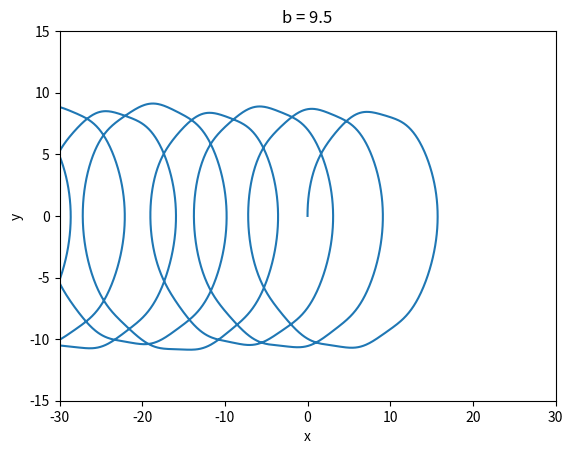
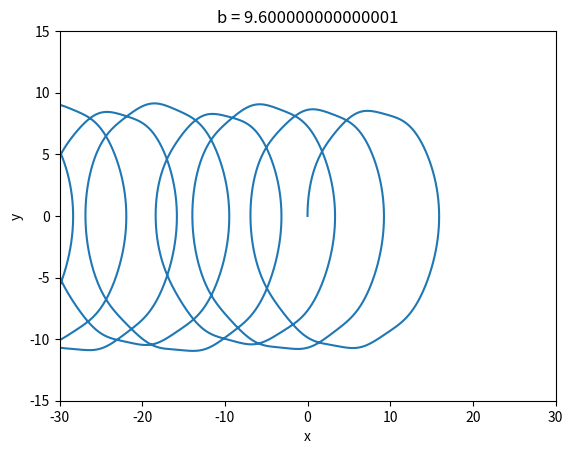
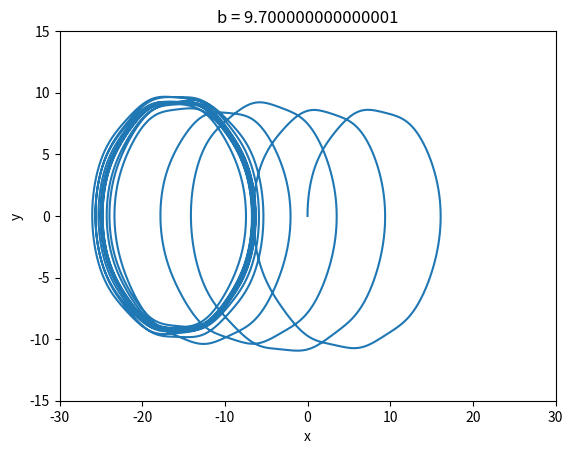
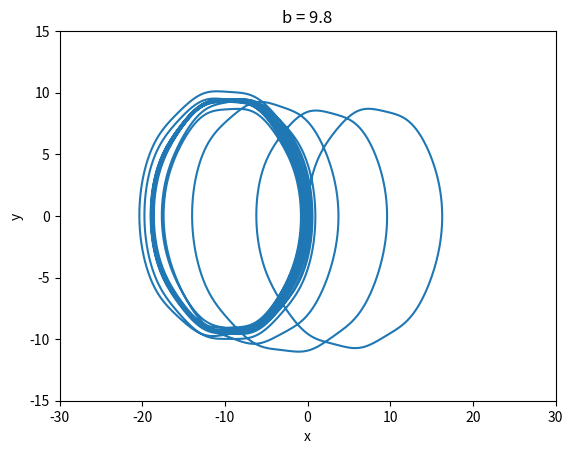
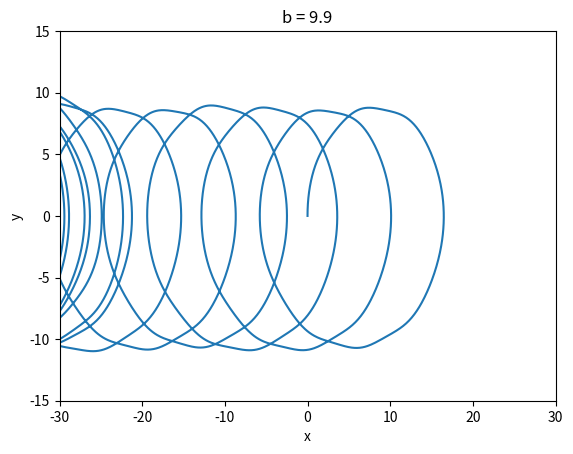
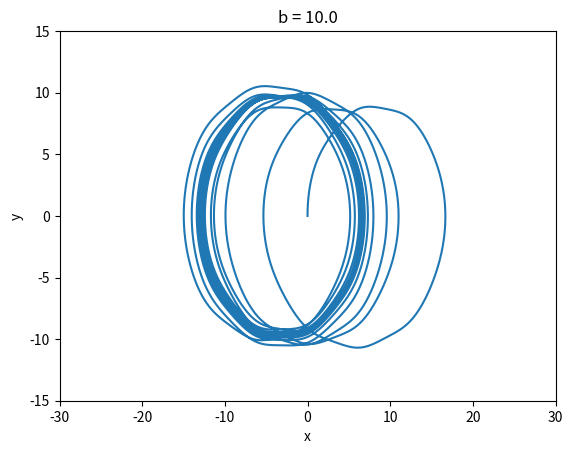
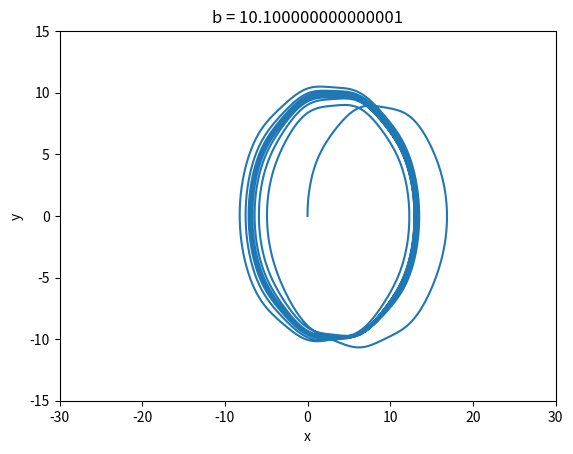
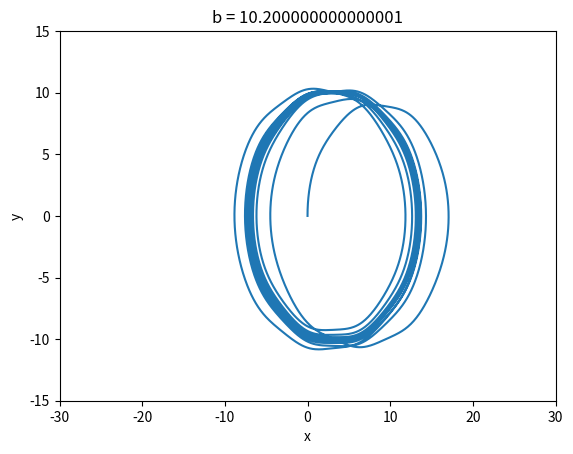
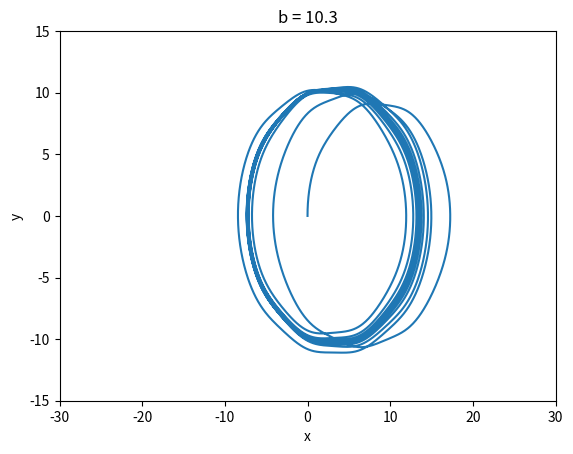
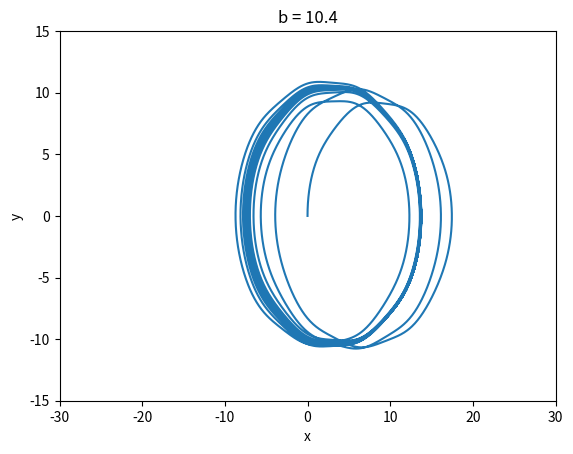
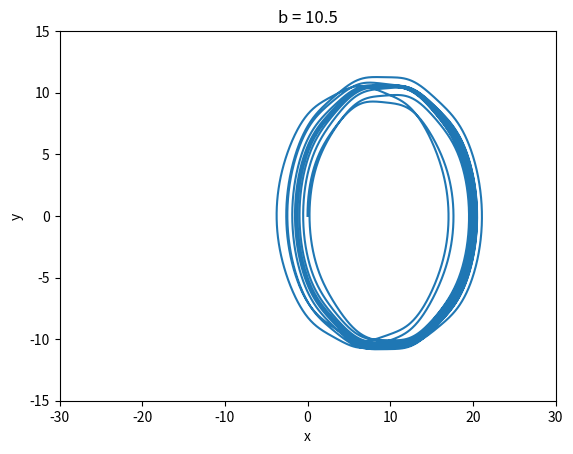
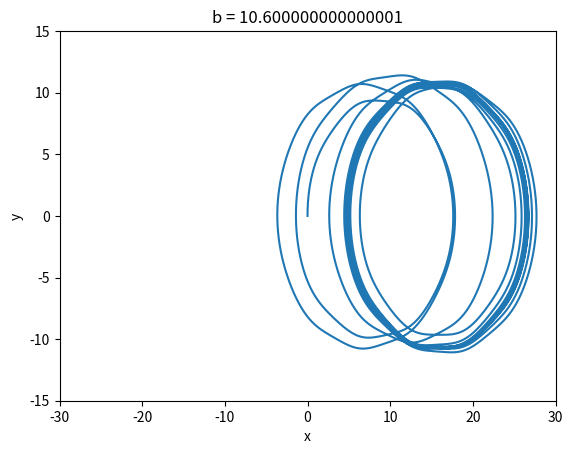
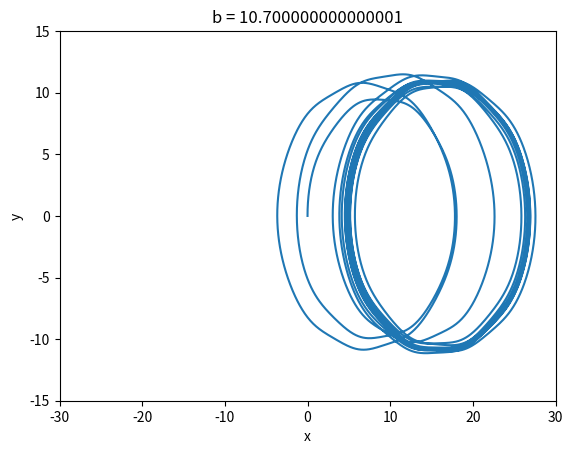
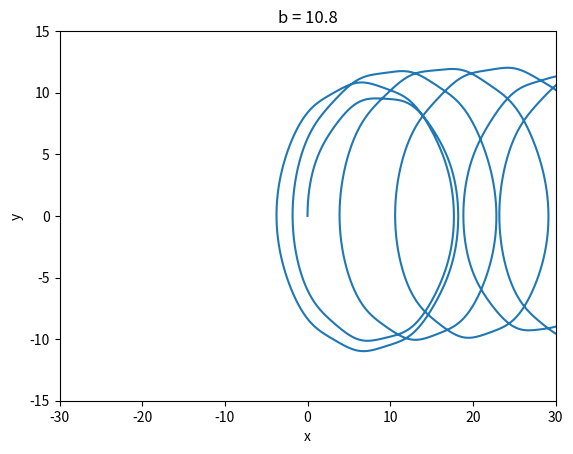
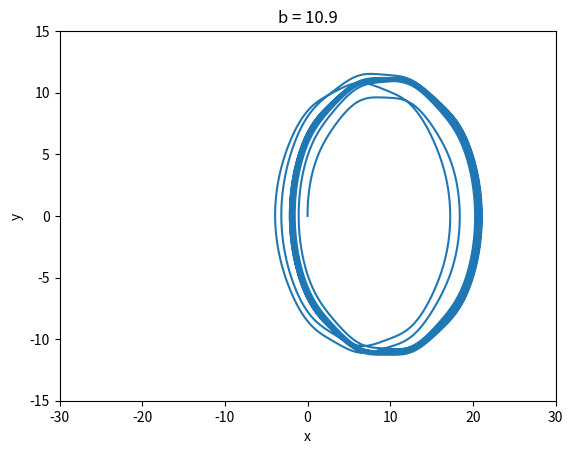
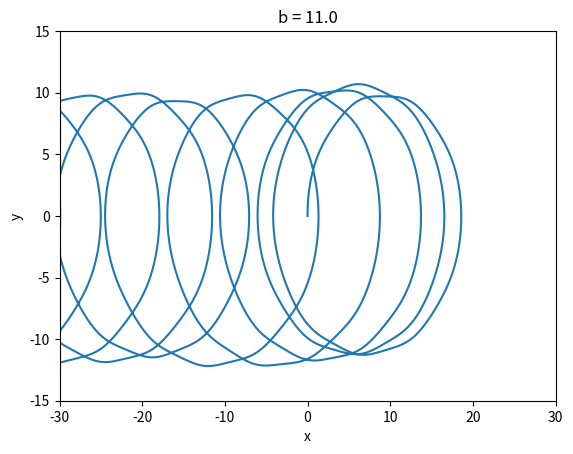

Write the Python code that produced these figures, in order.
__author__ = 'austin'

import math
import matplotlib.pyplot as plt
 
dt = 0.01
k = 0.1
b_min = 95
b_max = 136
ylim = 15
xlim = 30

for b in [i * 0.1 for i in range(b_min, b_max)]:

    x = 0.0
    y = 0.0
    x_lst = []
    y_lst = []


    for t in [j * 0.01 for j in range(0, 100000)]:

        x_lst.append(x)
        y_lst.append(y)

        x += (y * dt)
        y += ((- (k * y) - math.sin(x) + (b * math.cos(t))) * dt)
        t += dt

        # print "B: %f\n\tt: %f\n\tx: %f\n\ty: %f\n\tcount: %f" % (b, t, x, y, count)

    plt.figure()
    plt.ylim(-ylim, ylim)
    plt.xlim(-xlim, xlim)
    plt.gca().set_autoscale_on(False)
    plt.title("b = " + str(b))
    plt.xlabel("x")
    plt.ylabel("y")
    plt.plot(x_lst, y_lst)

plt.show()
